2-way image classification set "night-haze" from GitHub (woodenchair/cv_hw); label vocabulary: clear, hazy.

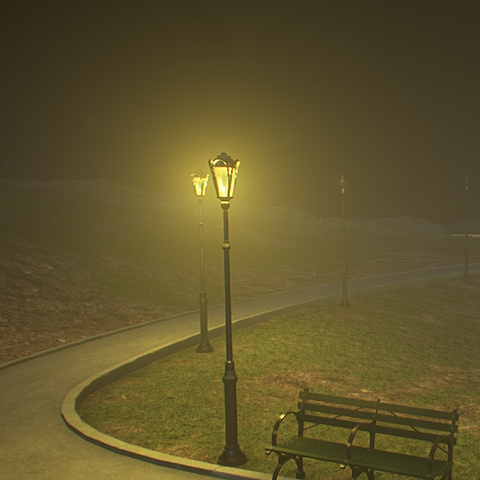
Label: hazy

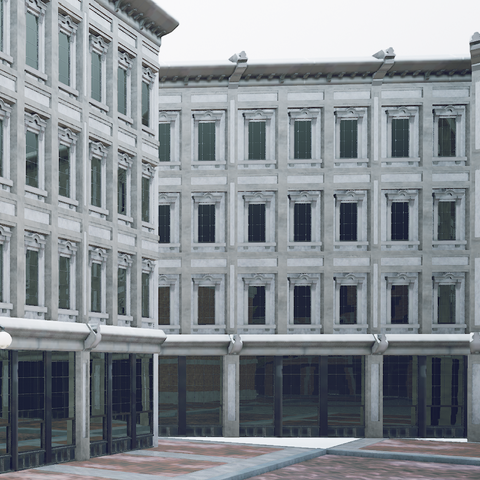
Label: clear

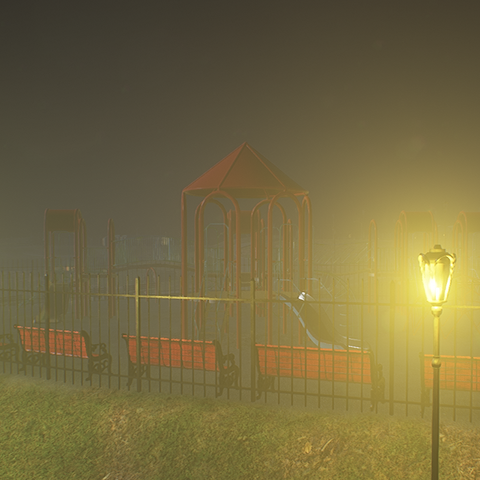
Label: hazy

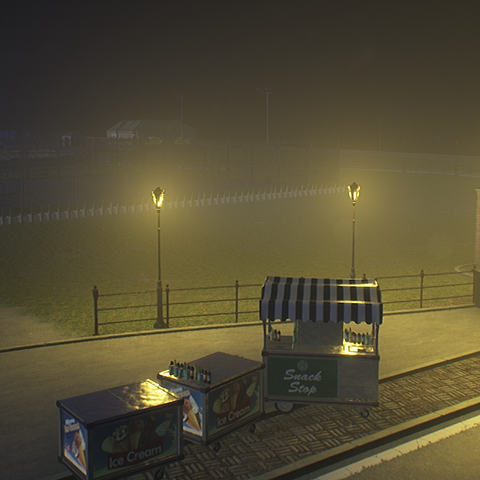
Label: hazy

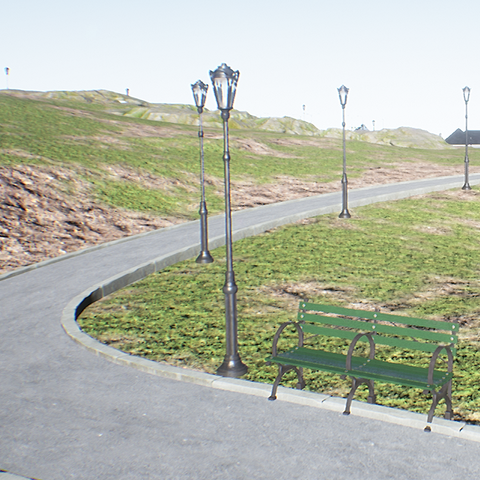
Label: clear

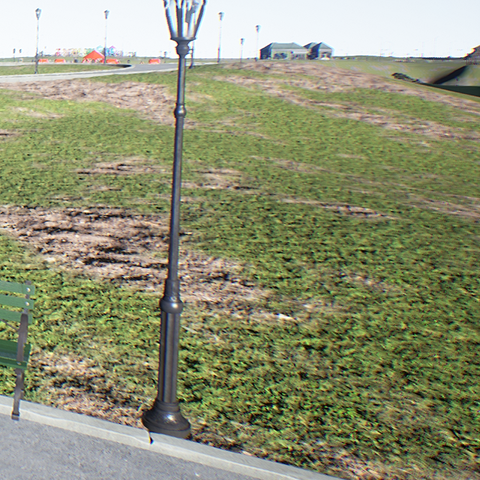
Label: clear
